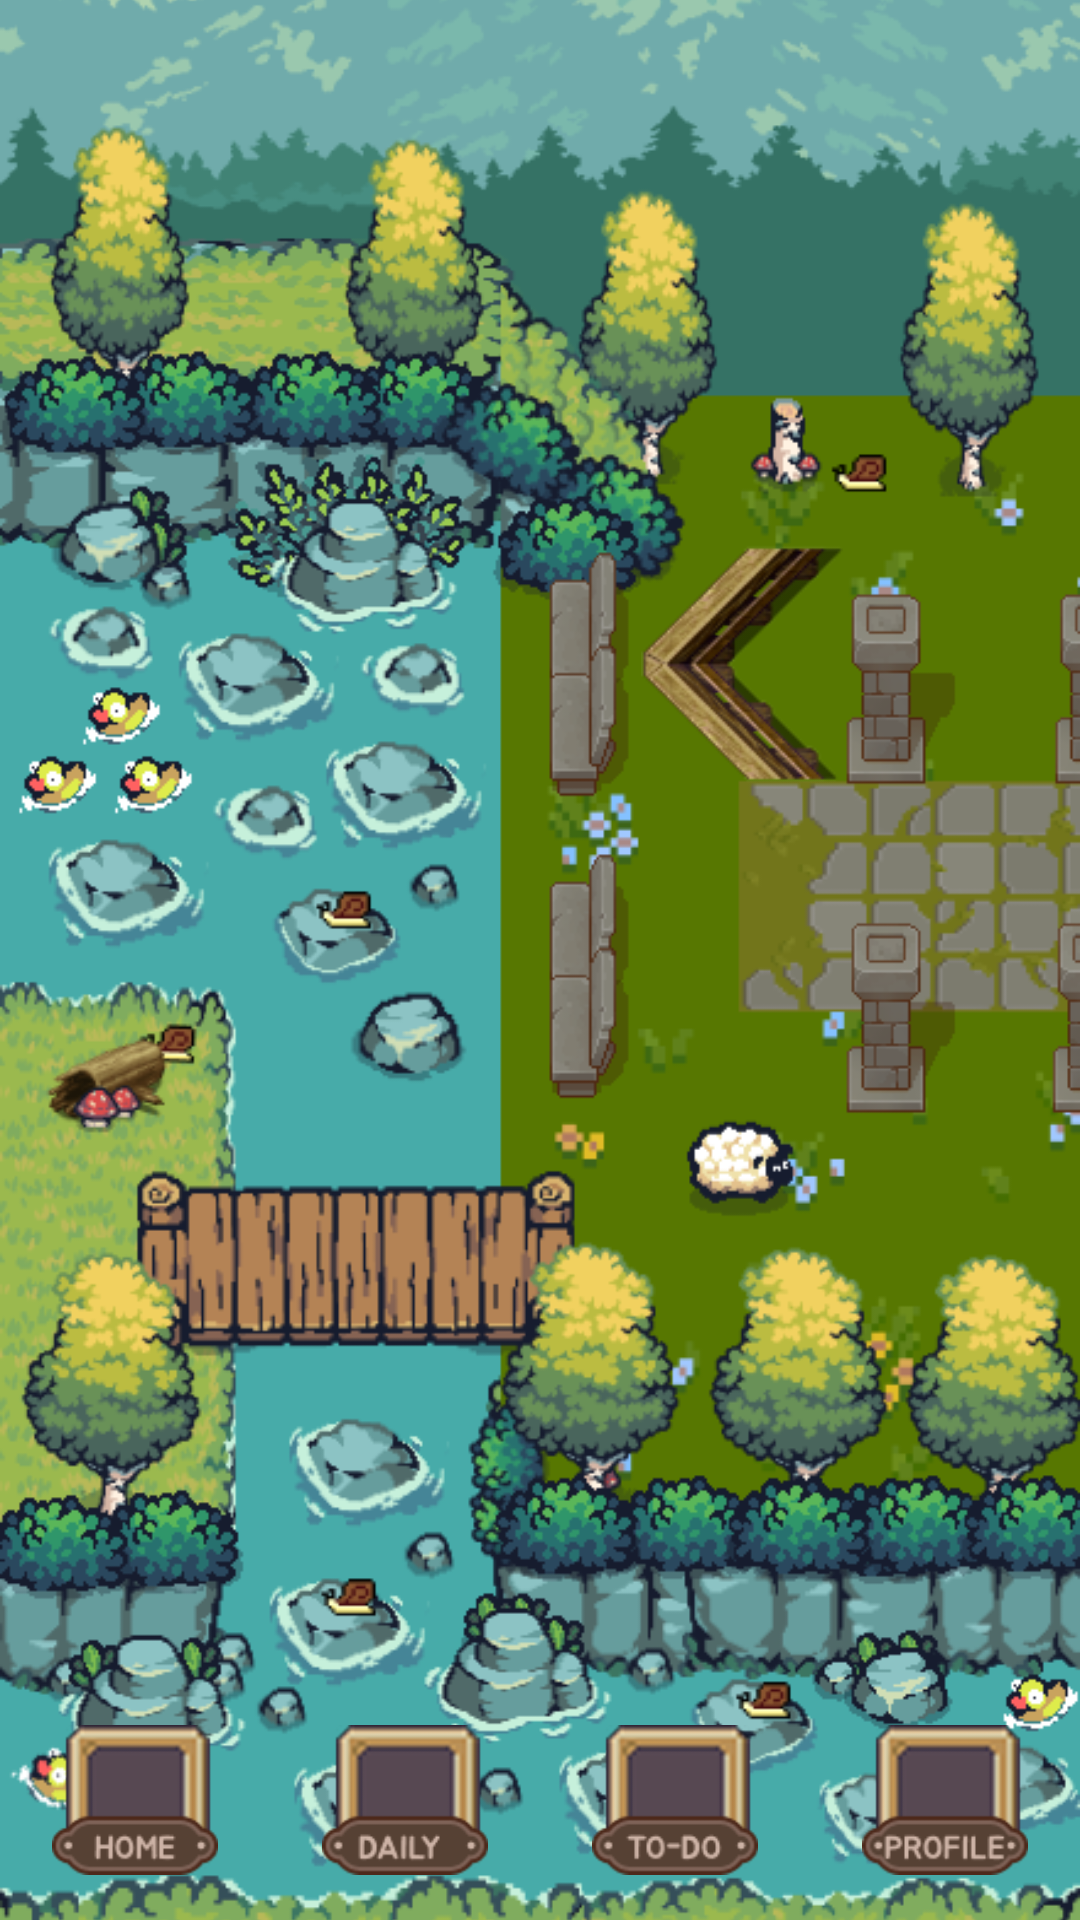

Produce the Android XML layout that renders to this screen, including the resource entries it uses.
<!-- AndroidManifest.xml: application theme Theme.Material3.DayNight.NoActionBar -->
<!-- res/layout/activity_daily.xml -->
<?xml version="1.0" encoding="utf-8"?>
<androidx.constraintlayout.widget.ConstraintLayout
    xmlns:android="http://schemas.android.com/apk/res/android"
    xmlns:app="http://schemas.android.com/apk/res-auto"
    xmlns:tools="http://schemas.android.com/tools"
    android:layout_width="match_parent"
    android:layout_height="match_parent">

    <ImageView
        android:id="@+id/bgDaily"
        android:layout_width="match_parent"
        android:layout_height="match_parent"
        android:scaleType="centerCrop"
        android:src="@drawable/bgdaily"
        app:layout_constraintTop_toTopOf="parent"
        app:layout_constraintBottom_toBottomOf="parent"/>

    <ImageView
        android:id="@+id/playerView"
        android:layout_width="80dp"
        android:layout_height="80dp"
        android:src="@drawable/arrowleft"
        android:transitionName="transisiPemain"
        app:layout_constraintBottom_toBottomOf="parent"
        app:layout_constraintEnd_toEndOf="parent"
        app:layout_constraintHorizontal_bias="0.749"
        app:layout_constraintStart_toStartOf="parent"
        app:layout_constraintTop_toTopOf="parent"
        app:layout_constraintVertical_bias="0.324" />

    <LinearLayout
        android:layout_width="match_parent"
        android:layout_height="80dp"
        android:orientation="horizontal"
        android:gravity="center"
        app:layout_constraintBottom_toBottomOf="parent">

        <ImageView android:id="@+id/btnNavHome" android:src="@drawable/icon" android:layout_width="0dp" android:layout_weight="1" android:layout_height="50dp"/>
        <ImageView android:id="@+id/btnNavDaily" android:src="@drawable/icon1" android:layout_width="0dp" android:layout_weight="1" android:layout_height="50dp"/>
        <ImageView android:id="@+id/btnNavTodo" android:src="@drawable/icon2" android:layout_width="0dp" android:layout_weight="1" android:layout_height="50dp"/>
        <ImageView android:id="@+id/btnNavProfile" android:src="@drawable/icon3" android:layout_width="0dp" android:layout_weight="1" android:layout_height="50dp"/>
    </LinearLayout>

</androidx.constraintlayout.widget.ConstraintLayout>
<!-- resources referenced by this layout -->
<resources>
  <!-- drawable arrowleft: png bitmap (drawable, 10904 bytes) -->
  <!-- drawable bgdaily: png bitmap (drawable, 254330 bytes) -->
  <!-- drawable icon: png bitmap (drawable, 3604 bytes) -->
  <!-- drawable icon1: png bitmap (drawable, 3596 bytes) -->
  <!-- drawable icon2: png bitmap (drawable, 3750 bytes) -->
  <!-- drawable icon3: png bitmap (drawable, 3755 bytes) -->
</resources>
